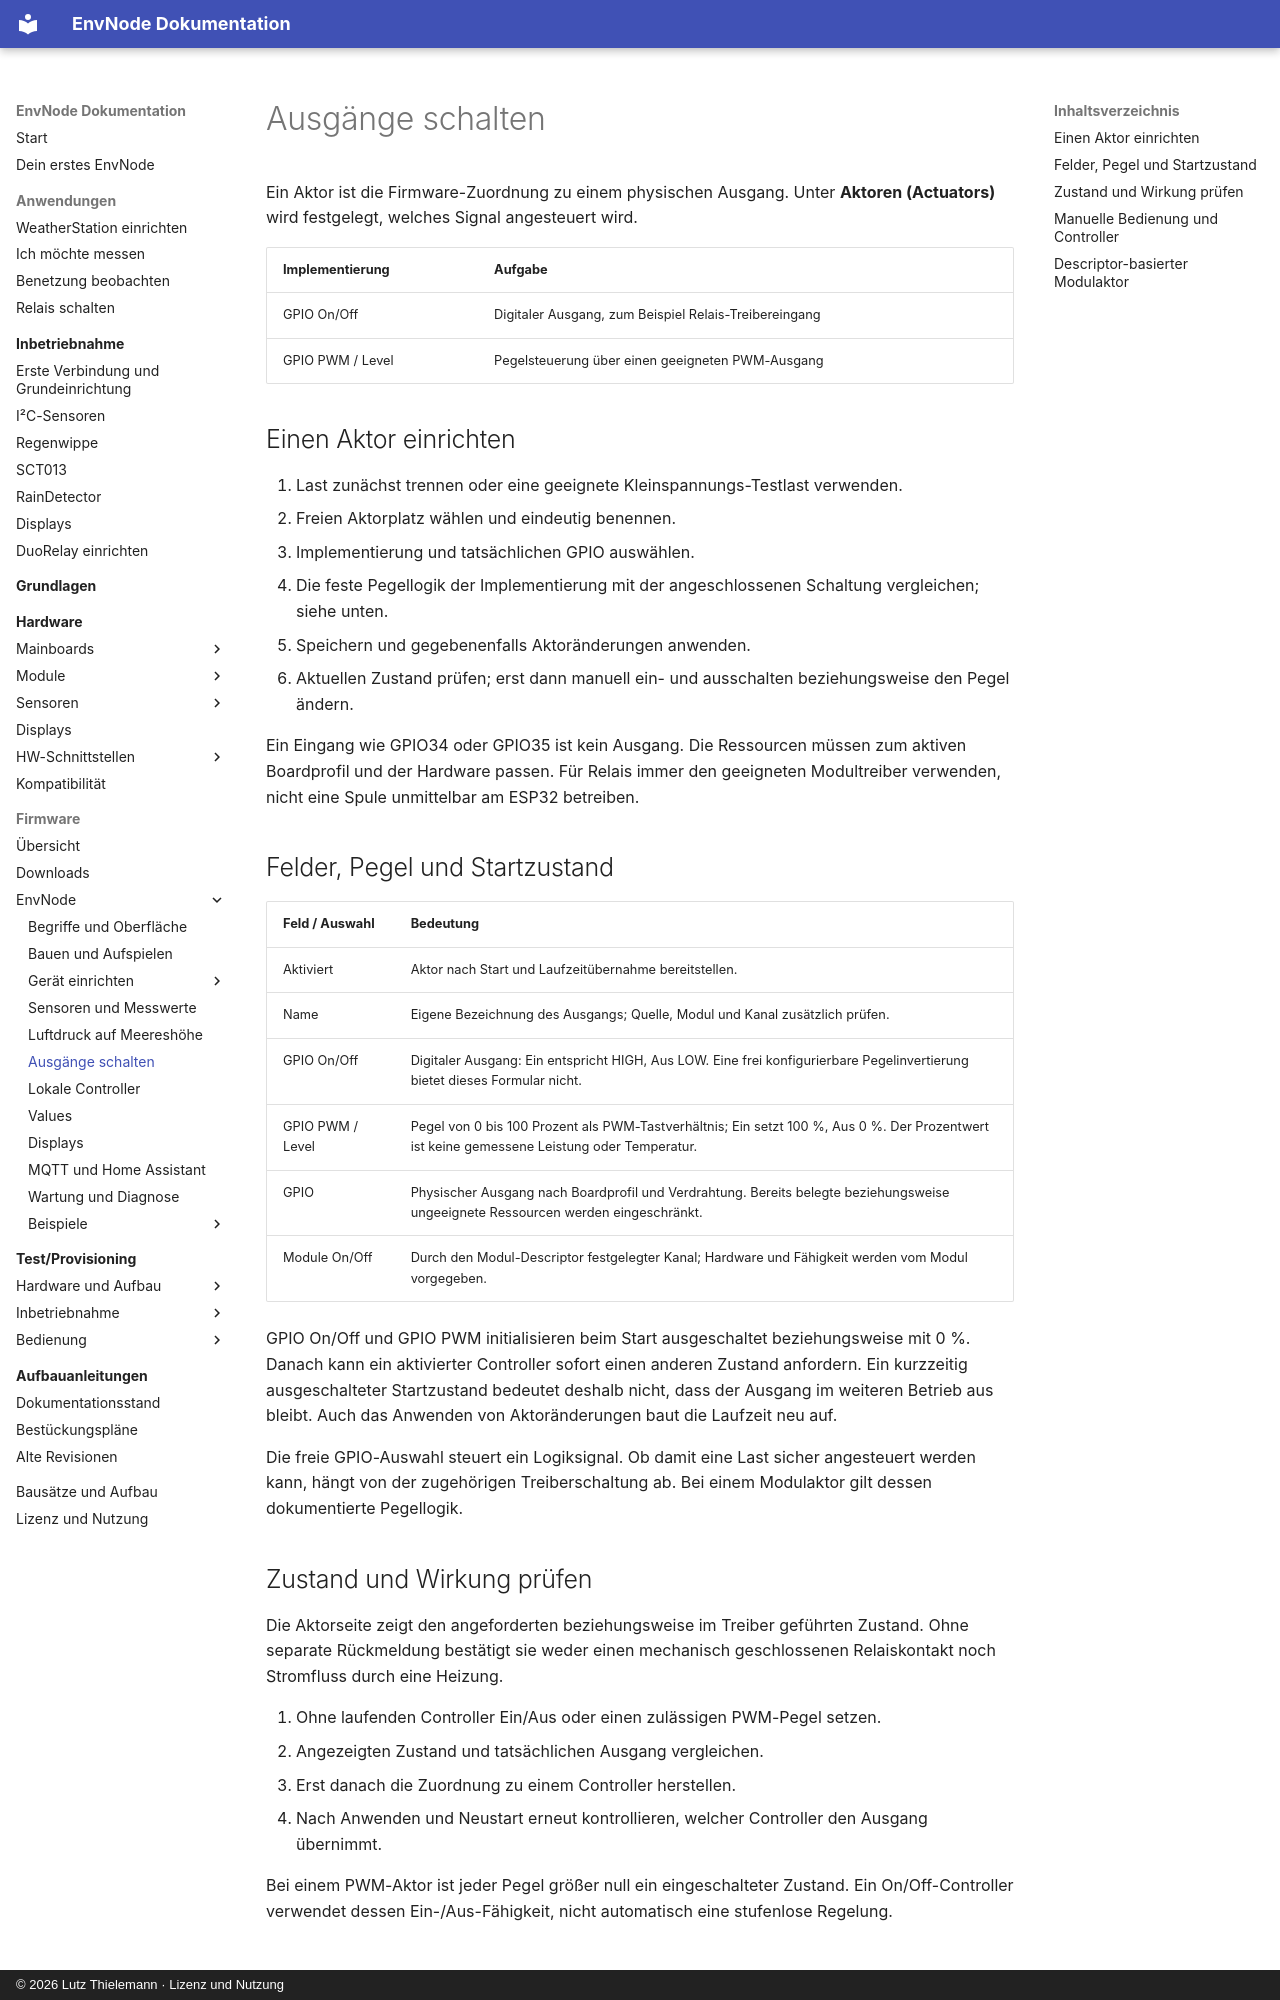

repository: magicamun/EnvNode · page: firmware/actuators/index.html · generator: mkdocs · copyright: © 2026 Lutz Thielemann · Lizenz und Nutzung

# Ausgänge schalten

Ein Aktor ist die Firmware-Zuordnung zu einem physischen Ausgang.
Unter **Aktoren (Actuators)** wird festgelegt, welches Signal angesteuert wird.

| Implementierung | Aufgabe |
| --- | --- |
| GPIO On/Off | Digitaler Ausgang, zum Beispiel Relais-Treibereingang |
| GPIO PWM / Level | Pegelsteuerung über einen geeigneten PWM-Ausgang |

## Einen Aktor einrichten

1. Last zunächst trennen oder eine geeignete Kleinspannungs-Testlast verwenden.
2. Freien Aktorplatz wählen und eindeutig benennen.
3. Implementierung und tatsächlichen GPIO auswählen.
4. Die feste Pegellogik der Implementierung mit der angeschlossenen Schaltung vergleichen; siehe unten.
5. Speichern und gegebenenfalls Aktoränderungen anwenden.
6. Aktuellen Zustand prüfen; erst dann manuell ein- und ausschalten beziehungsweise den Pegel ändern.

Ein Eingang wie GPIO34 oder GPIO35 ist kein Ausgang. Die Ressourcen müssen zum
aktiven Boardprofil und der Hardware passen. Für Relais immer den geeigneten
Modultreiber verwenden, nicht eine Spule unmittelbar am ESP32 betreiben.

## Felder, Pegel und Startzustand

| Feld / Auswahl | Bedeutung |
| --- | --- |
| Aktiviert | Aktor nach Start und Laufzeitübernahme bereitstellen. |
| Name | Eigene Bezeichnung des Ausgangs; Quelle, Modul und Kanal zusätzlich prüfen. |
| GPIO On/Off | Digitaler Ausgang: Ein entspricht HIGH, Aus LOW. Eine frei konfigurierbare Pegelinvertierung bietet dieses Formular nicht. |
| GPIO PWM / Level | Pegel von 0 bis 100 Prozent als PWM-Tastverhältnis; Ein setzt 100 %, Aus 0 %. Der Prozentwert ist keine gemessene Leistung oder Temperatur. |
| GPIO | Physischer Ausgang nach Boardprofil und Verdrahtung. Bereits belegte beziehungsweise ungeeignete Ressourcen werden eingeschränkt. |
| Module On/Off | Durch den Modul-Descriptor festgelegter Kanal; Hardware und Fähigkeit werden vom Modul vorgegeben. |

GPIO On/Off und GPIO PWM initialisieren beim Start ausgeschaltet beziehungsweise
mit 0 %. Danach kann ein aktivierter Controller sofort einen anderen Zustand
anfordern. Ein kurzzeitig ausgeschalteter Startzustand bedeutet deshalb nicht,
dass der Ausgang im weiteren Betrieb aus bleibt. Auch das Anwenden von
Aktoränderungen baut die Laufzeit neu auf.

Die freie GPIO-Auswahl steuert ein Logiksignal. Ob damit eine Last sicher
angesteuert werden kann, hängt von der zugehörigen Treiberschaltung ab. Bei einem
Modulaktor gilt dessen dokumentierte Pegellogik.
